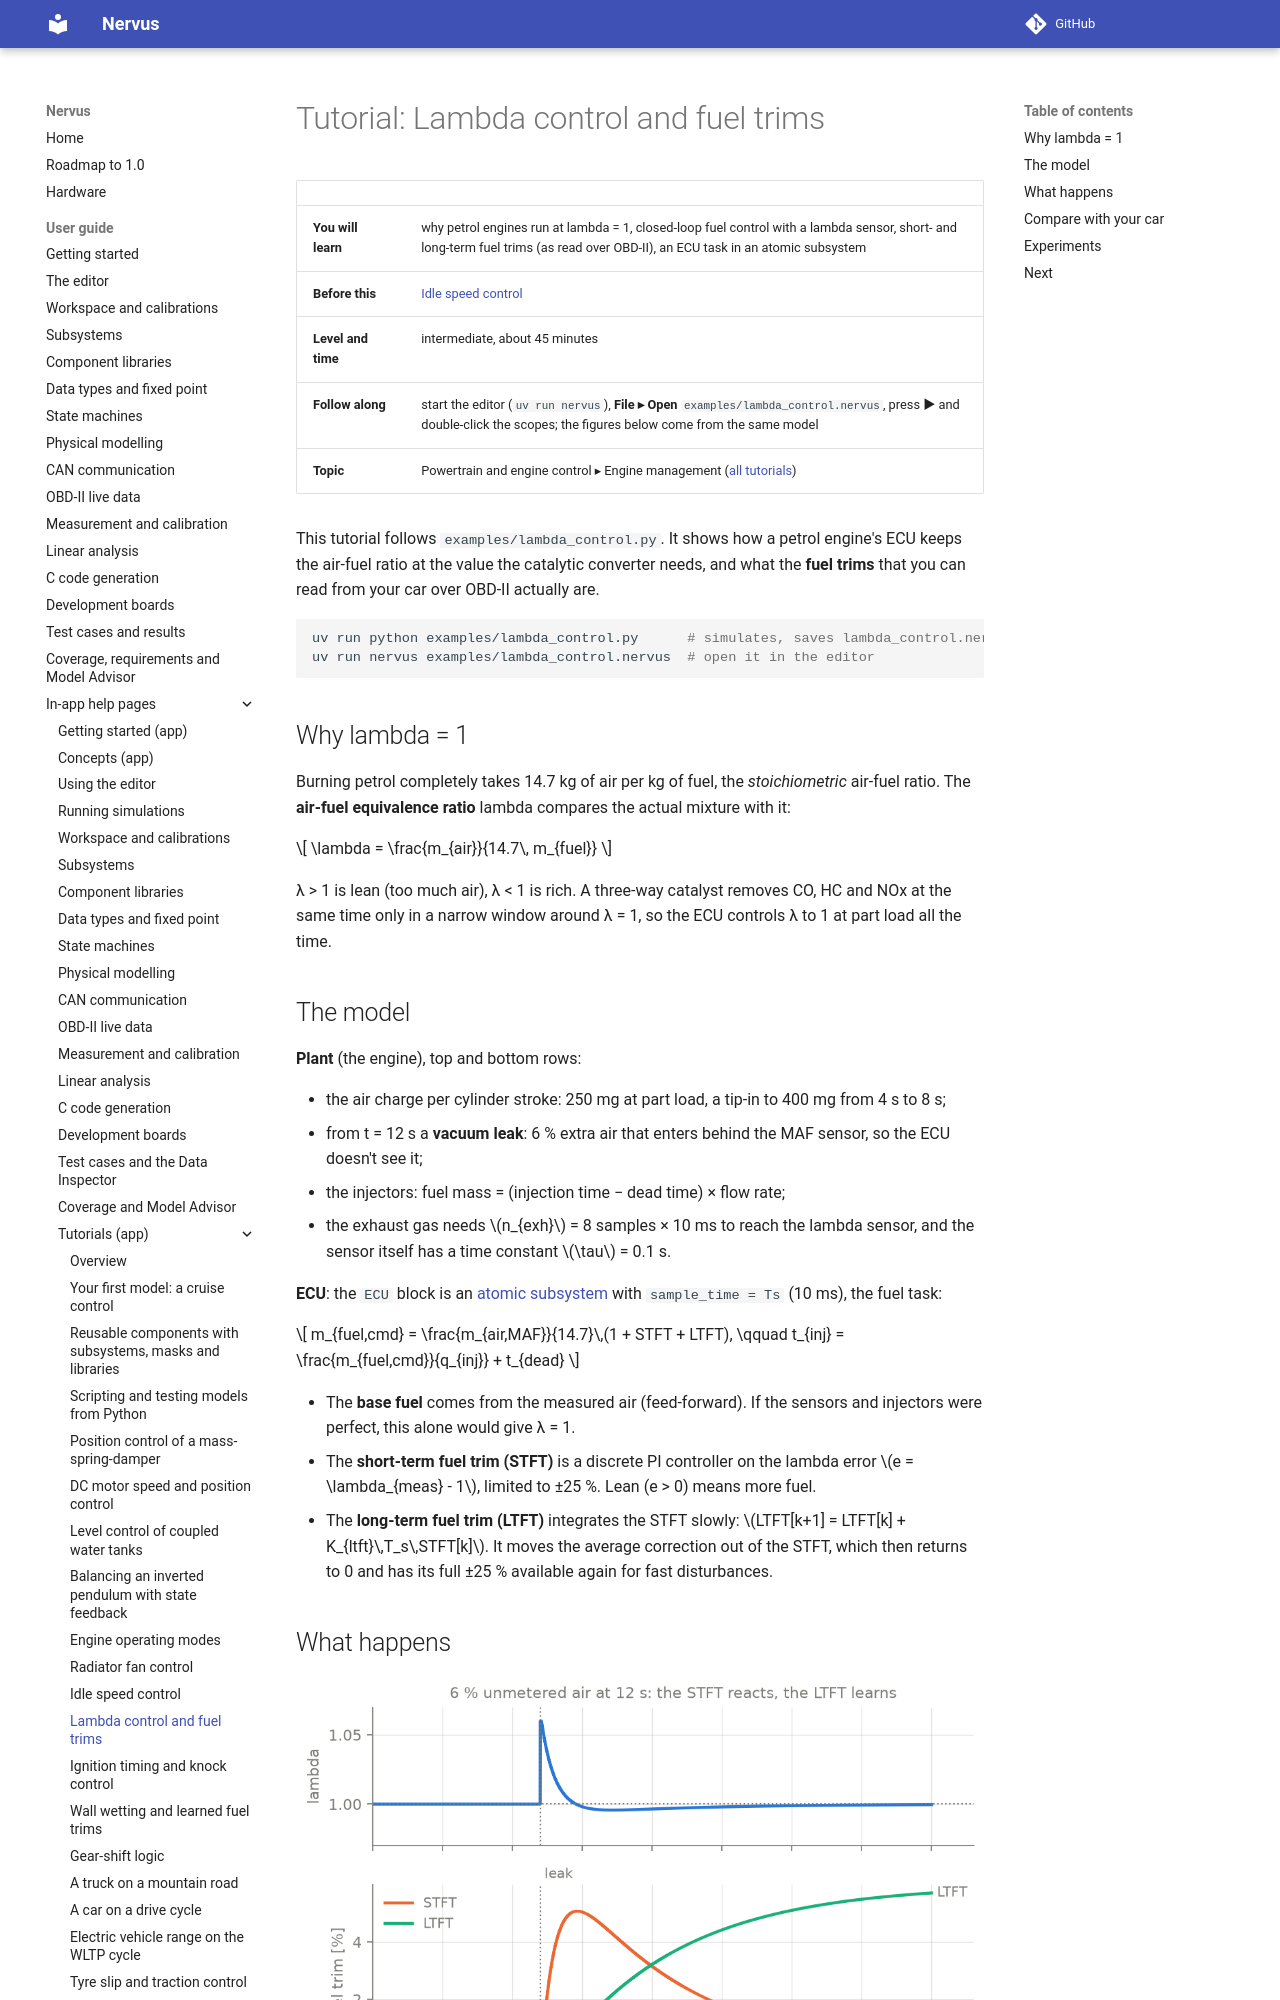

repository: niklasnordin/nervus · page: dev/app-help/tutorial_lambda/index.html · generator: mkdocs

# Tutorial: Lambda control and fuel trims

| | |
|---|---|
| **You will learn** | why petrol engines run at lambda = 1, closed-loop fuel control with a lambda sensor, short- and long-term fuel trims (as read over OBD-II), an ECU task in an atomic subsystem |
| **Before this** | [Idle speed control](tutorial_idle.md) |
| **Level and time** | intermediate, about 45 minutes |
| **Follow along** | start the editor (`uv run nervus`), **File ▸ Open** `examples/lambda_control.nervus`, press **▶** and double-click the scopes; the figures below come from the same model |
| **Topic** | Powertrain and engine control ▸ Engine management ([all tutorials](tutorials.md)) |

This tutorial follows `examples/lambda_control.py`. It shows how a petrol engine's ECU keeps the air-fuel
ratio at the value the catalytic converter needs, and what the **fuel trims** that you can read from your car
over OBD-II actually are.

```bash
uv run python examples/lambda_control.py      # simulates, saves lambda_control.nervus, runs the tests
uv run nervus examples/lambda_control.nervus  # open it in the editor
```

## Why lambda = 1

Burning petrol completely takes 14.7 kg of air per kg of fuel, the *stoichiometric* air-fuel ratio. The
**air-fuel equivalence ratio** lambda compares the actual mixture with it:

$$ \lambda = \frac{m_{air}}{14.7\, m_{fuel}} $$

λ > 1 is lean (too much air), λ < 1 is rich. A three-way catalyst removes CO, HC and NOx at the same time
only in a narrow window around λ = 1, so the ECU controls λ to 1 at part load all the time.

## The model

**Plant** (the engine), top and bottom rows:

- the air charge per cylinder stroke: 250 mg at part load, a tip-in to 400 mg from 4 s to 8 s;
- from t = 12 s a **vacuum leak**: 6 % extra air that enters behind the MAF sensor, so the ECU doesn't see it;
- the injectors: fuel mass = (injection time − dead time) × flow rate;
- the exhaust gas needs $n_{exh}$ = 8 samples × 10 ms to reach the lambda sensor, and the sensor itself has a
  time constant $\tau$ = 0.1 s.

**ECU**: the `ECU` block is an [atomic subsystem](subsystems.md#atomic-subsystems-one-ecu-task) with
`sample_time = Ts` (10 ms), the fuel task:

$$ m_{fuel,cmd} = \frac{m_{air,MAF}}{14.7}\,(1 + STFT + LTFT), \qquad t_{inj} = \frac{m_{fuel,cmd}}{q_{inj}} + t_{dead} $$

- The **base fuel** comes from the measured air (feed-forward). If the sensors and injectors were perfect,
  this alone would give λ = 1.
- The **short-term fuel trim (STFT)** is a discrete PI controller on the lambda error $e = \lambda_{meas} - 1$,
  limited to ±25 %. Lean (e > 0) means more fuel.
- The **long-term fuel trim (LTFT)** integrates the STFT slowly:
  $LTFT[k+1] = LTFT[k] + K_{ltft}\,T_s\,STFT[k]$. It moves the average correction out of the STFT, which then
  returns to 0 and has its full ±25 % available again for fast disturbances.
